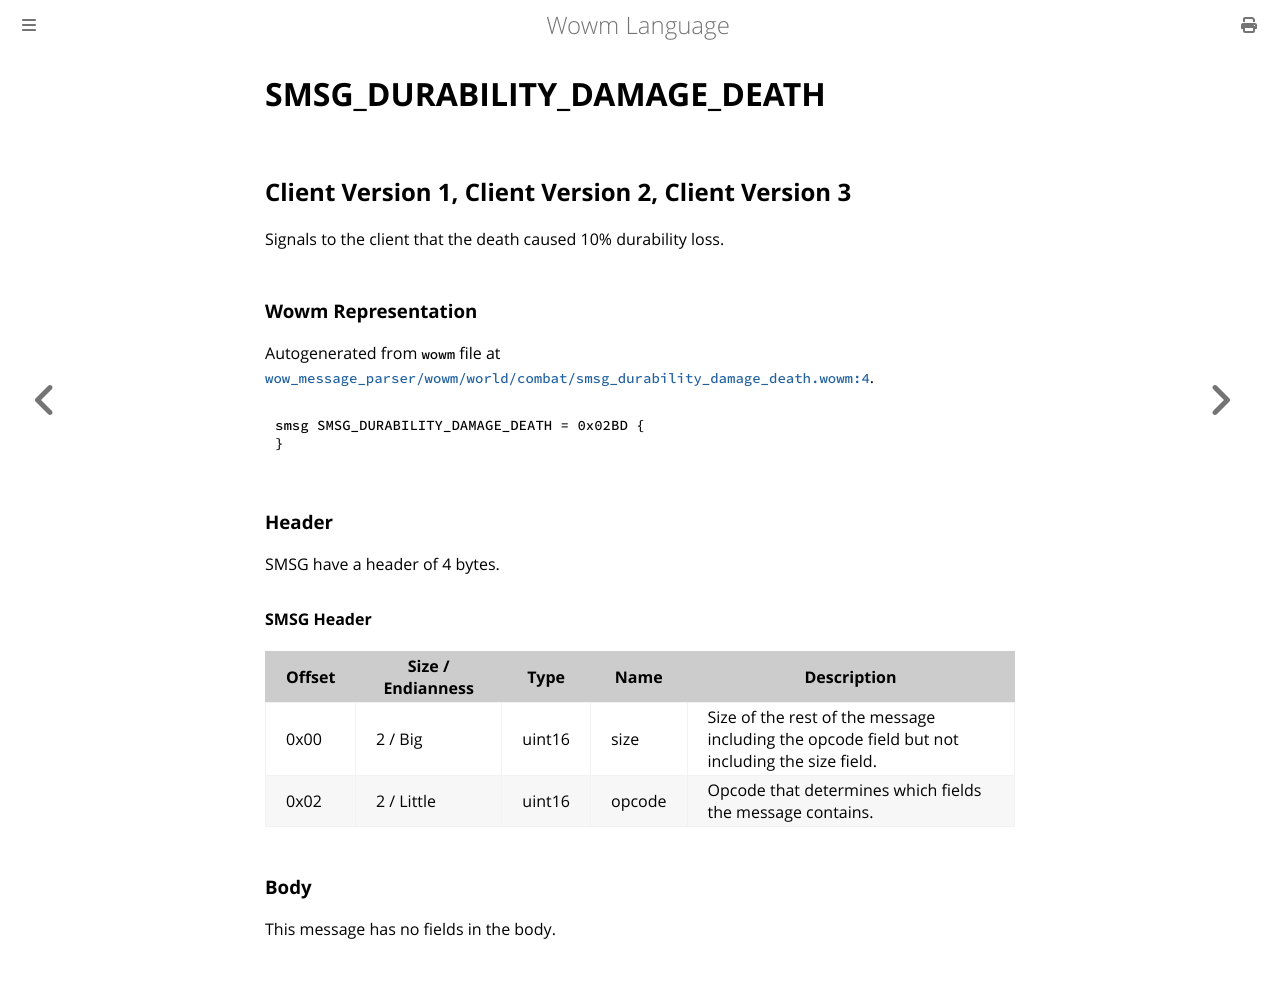

repository: gtker/wow_messages · page: docs/smsg_durability_damage_death.html · generator: mdbook

# SMSG_DURABILITY_DAMAGE_DEATH

## Client Version 1, Client Version 2, Client Version 3

Signals to the client that the death caused 10% durability loss.

### Wowm Representation

Autogenerated from `wowm` file at [`wow_message_parser/wowm/world/combat/smsg_durability_damage_death.wowm:4`](https://github.com/gtker/wow_messages/tree/main/wow_message_parser/wowm/world/combat/smsg_durability_damage_death.wowm#L4).
```rust,ignore
smsg SMSG_DURABILITY_DAMAGE_DEATH = 0x02BD {
}
```
### Header

SMSG have a header of 4 bytes.

#### SMSG Header

| Offset | Size / Endianness | Type   | Name   | Description |
| ------ | ----------------- | ------ | ------ | ----------- |
| 0x00   | 2 / Big           | uint16 | size   | Size of the rest of the message including the opcode field but not including the size field.|
| 0x02   | 2 / Little        | uint16 | opcode | Opcode that determines which fields the message contains.|

### Body

This message has no fields in the body.
